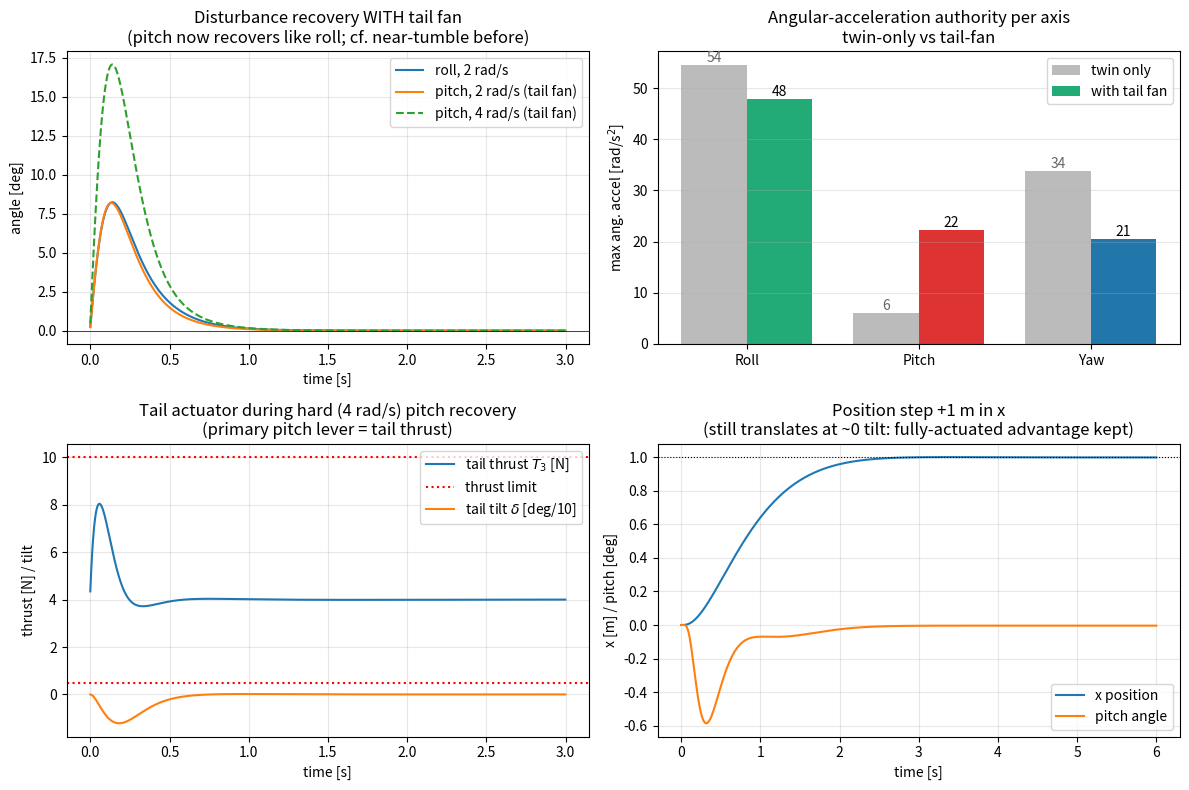

Recreate this plot in Python. (Note: this script raises an exception after producing the figure.)
"""
Twin Rim-Driven Vectored-Thrust UAV + REAR TAIL FAN -- 6-DOF PoC.

Change from baseline: add a THIRD rim-driven ducted fan at the tail
(behind the CG) with a SINGLE rotational DOF about the body y-axis, to
cure the pitch-authority weakness found in the twin-only layout.

Why this should work: in the twin layout both propulsors sit on the
lateral (+/-y) baseline, so the pitch moment arm is exactly zero and
pitch could only be scraped from propeller reaction torque. A fan aft of
the CG at x = -l_t finally gives pitch a real lever arm l_t.

Frames: body axes (x fwd, y right, z DOWN), NED inertial.
Attitude: unit quaternion q=[w,x,y,z] mapping BODY -> NED.

Actuators now (8): u = [T1,a1,b1,  T2,a2,b2,  T3, dlt]
  T1,T2      main fan thrusts            a,b: main fore/aft & lateral tilt
  T3         tail fan thrust             dlt: tail tilt about +y (x-z plane)
"""

import numpy as np
import matplotlib
matplotlib.use("Agg")
import matplotlib.pyplot as plt

np.set_printoptions(precision=4, suppress=True)

# =====================================================================
# 1. REFERENCE VEHICLE  (baseline + tail fan; masses/inertia re-estimated)
# =====================================================================
g   = 9.81
m   = 1.75                      # was 1.50; +0.25 kg tail fan assembly
d   = 0.30                      # main half-span along +/-y [m]
D   = 0.18                      # duct/prop diameter [m]
CT  = 0.10                      # thrust coefficient (placeholder, MEASURE)
CQ  = 0.008                     # torque coefficient (placeholder, MEASURE)
kappa = (CQ/CT) * D             # reaction-torque arm per unit thrust [m]

l_t = 0.35                      # tail arm: tail fan is at x = -l_t [m]
h_t = 0.00                      # tail thrust-line vertical offset from CG [m]

# ---- nominal thrust split (mains + lifting tail) --------------------
W_tot = m*g
T3_0  = 4.0                              # nominal tail thrust (up) [N]
T_m0  = (W_tot - T3_0)/2.0               # nominal per-main thrust [N]
# longitudinal trim: mains must sit forward of CG so pitch balances.
#   2*T_m0*a = l_t*T3_0   ->   a = l_t*T3_0/(2*T_m0)
a = l_t*T3_0/(2.0*T_m0)                  # main fore offset (+x) [m]

# inertia re-estimate (tail mass on centerline at x=-l_t; mains shifted +a)
m_tail, m_main = 0.25, 0.20
Ixx = 0.07                                        # tail on centerline: ~0
Iyy = 0.02 + m_tail*l_t**2 + 2*m_main*a**2        # grows the most
Izz = 0.075 + m_tail*l_t**2 + 2*m_main*a**2
I    = np.diag([Ixx, Iyy, Izz])
Iinv = np.linalg.inv(I)

# fan positions relative to CG
r1 = np.array([ a,  d, 0.0])     # right main (+y), forward
r2 = np.array([ a, -d, 0.0])     # left  main (-y), forward
r3 = np.array([-l_t, 0.0, h_t])  # tail (-x)
sig1, sig2, sig3 = +1.0, -1.0, +1.0     # spin handedness (counter-rot mains)

# actuator limits / dynamics                     (8-vector ordering as above)
T_min,  T_max  = 1.0, 14.0        # main thrust bounds [N]
Tt_min, Tt_max = 0.5, 10.0        # tail thrust bounds [N]
ang_max  = np.deg2rad(35.0)       # main gimbal travel [rad]
dlt_max  = np.deg2rad(45.0)       # tail tilt travel [rad]
rate_max = np.deg2rad(300.0)      # gimbal/tilt slew rate [rad/s]
Tdot_max = 200.0                  # thrust slew [N/s]
tau_g, tau_m = 0.03, 0.03         # 1st-order actuator lags [s]

# =====================================================================
# 2. ACTUATOR PHYSICS: thrust vectors + wrench (3 fans)
# =====================================================================
def main_dir(alpha, beta):
    """Main-fan unit thrust dir. alpha: fore/aft tilt(+x); beta: lateral(+y)."""
    ca, sa = np.cos(alpha), np.sin(alpha)
    cb, sb = np.cos(beta),  np.sin(beta)
    return np.array([sa, ca*sb, -ca*cb])

def tail_dir(dlt):
    """Tail-fan unit thrust dir: nominal up (0,0,-1), tilt dlt about +y
       swings it in the x-z plane -> (-sin dlt, 0, -cos dlt)."""
    return np.array([-np.sin(dlt), 0.0, -np.cos(dlt)])

def wrench(u):
    T1,a1,b1, T2,a2,b2, T3,dl = u
    n1, n2, n3 = main_dir(a1,b1), main_dir(a2,b2), tail_dir(dl)
    F1, F2, F3 = T1*n1, T2*n2, T3*n3
    Q1 = -sig1*kappa*F1;  Q2 = -sig2*kappa*F2;  Q3 = -sig3*kappa*F3
    M1 = np.cross(r1,F1)+Q1
    M2 = np.cross(r2,F2)+Q2
    M3 = np.cross(r3,F3)+Q3
    return np.concatenate([F1+F2+F3, M1+M2+M3])

u_hover = np.array([T_m0,0,0,  T_m0,0,0,  T3_0, 0.0])
W0 = wrench(u_hover)

# =====================================================================
# 3. EFFECTIVENESS MATRIX (6x8) + RANK / CONDITION / AUTHORITY
# =====================================================================
NU = 8
def effectiveness(u, eps=1e-6):
    B = np.zeros((6, NU)); W = wrench(u)
    for j in range(NU):
        du = u.copy(); du[j] += eps
        B[:, j] = (wrench(du) - W)/eps
    return B

B = effectiveness(u_hover)
Bpinv = B.T @ np.linalg.inv(B @ B.T)         # min-norm right pseudoinverse
S_ = np.linalg.svd(B, compute_uv=False)
rank = np.linalg.matrix_rank(B, tol=1e-6)
cond = S_[0]/S_[-1]

def max_axis_moment():
    dT_m = min(T_max - T_m0, T_m0 - T_min)
    Mx = abs(d * (2*dT_m))                          # roll: differential main thrust
    Mz = abs(d * T_m0 * 2*np.sin(ang_max))          # yaw: differential fore/aft tilt
    dT_t = min(Tt_max - T3_0, T3_0 - Tt_min)
    My = abs(l_t * dT_t)                            # PITCH: tail thrust modulation @ arm l_t
    return Mx, My, Mz

Mx_max, My_max, Mz_max = max_axis_moment()
ang_acc = np.array([Mx_max/Ixx, My_max/Iyy, Mz_max/Izz])

print("="*68)
print("TAIL-FAN CONFIG -- EFFECTIVENESS / CONTROLLABILITY (hover lin.)")
print("="*68)
print(f"mass {m:.2f} kg | tail arm l_t {l_t:.2f} m | main fore offset a {a*1000:5.1f} mm")
print(f"nominal thrust: mains {T_m0:.2f} N each, tail {T3_0:.2f} N")
print(f"inertia diag [Ixx Iyy Izz] = [{Ixx:.3f} {Iyy:.3f} {Izz:.3f}] kg m^2")
print(f"kappa (reaction arm) {kappa*1000:.2f} mm")
print(f"\nHover wrench [Fx Fy Fz Mx My Mz]: {W0}")
print("\nB = d[Fx Fy Fz Mx My Mz]/d[T1 a1 b1  T2 a2 b2  T3 dlt]  (6x8):")
print(B)
print(f"\nrank(B)          : {rank} / 6  -> {'FULL RANK (6-DOF reachable)' if rank==6 else 'RANK DEFICIENT'}")
print(f"singular values  : {S_}")
print(f"condition number : {cond:.1f}   (baseline twin-only was ~69)")
print("\nMax moment authority per axis (vertical force held = weight):")
print(f"  Roll  Mx_max = {Mx_max:6.3f} N m -> {ang_acc[0]:6.1f} rad/s^2")
print(f"  Pitch My_max = {My_max:6.3f} N m -> {ang_acc[1]:6.1f} rad/s^2   <-- was 6.1")
print(f"  Yaw   Mz_max = {Mz_max:6.3f} N m -> {ang_acc[2]:6.1f} rad/s^2")
print(f"\nPitch/roll authority ratio: {ang_acc[1]/ang_acc[0]:.2f} "
      f"(was 0.11);  pitch/yaw: {ang_acc[1]/ang_acc[2]:.2f} (was 0.18)")

# pitch effectiveness split: thrust-modulation vs tilt (columns 6,7 of B, row My=4)
print("\nPitch-moment effectiveness (row My):")
print(f"  d(My)/d(T3)  = {B[4,6]:+.4f} N m per N     (tail thrust modulation -- primary)")
print(f"  d(My)/d(dlt) = {B[4,7]:+.4f} N m per rad   (tail tilt about y; grows with h_t)")

# =====================================================================
# 4. QUATERNION + 6-DOF DYNAMICS
# =====================================================================
def qmul(a,b):
    w1,x1,y1,z1=a; w2,x2,y2,z2=b
    return np.array([w1*w2-x1*x2-y1*y2-z1*z2, w1*x2+x1*w2+y1*z2-z1*y2,
                     w1*y2-x1*z2+y1*w2+z1*x2, w1*z2+x1*y2-y1*x2+z1*w2])
def qconj(a): return np.array([a[0],-a[1],-a[2],-a[3]])
def q2R(q):
    w,x,y,z=q
    return np.array([[1-2*(y*y+z*z),2*(x*y-w*z),2*(x*z+w*y)],
                     [2*(x*y+w*z),1-2*(x*x+z*z),2*(y*z-w*x)],
                     [2*(x*z-w*y),2*(y*z+w*x),1-2*(x*x+y*y)]])
def q2euler(q):
    w,x,y,z=q
    return np.array([np.arctan2(2*(w*x+y*z),1-2*(x*x+y*y)),
                     np.arcsin(np.clip(2*(w*y-z*x),-1,1)),
                     np.arctan2(2*(w*z+x*y),1-2*(y*y+z*z))])

def rb_deriv(x, W):
    v=x[3:6]; q=x[6:10]; w=x[10:13]
    R=q2R(q)
    F_ned = R@W[0:3] + np.array([0,0,m*g])
    return np.concatenate([v, F_ned/m, 0.5*qmul(q,np.array([0,*w])),
                           Iinv@(W[3:6]-np.cross(w, I@w))])

# =====================================================================
# 5. CASCADED CONTROLLER + ALLOCATION (pseudoinverse over 8 actuators)
# =====================================================================
Kp_pos, Kd_pos = 4.0, 3.5
Kp_att, Kd_att = 40.0, 12.0
lo = np.array([T_min,-ang_max,-ang_max, T_min,-ang_max,-ang_max, Tt_min,-dlt_max])
hi = np.array([T_max, ang_max, ang_max, T_max, ang_max, ang_max, Tt_max, dlt_max])

def controller(x, ref):
    p=x[0:3]; v=x[3:6]; q=x[6:10]; w=x[10:13]
    p_des,v_des,q_des = ref
    R=q2R(q)
    a_des = Kp_pos*(p_des-p)+Kd_pos*(v_des-v)
    F_body_des = R.T @ (m*a_des - np.array([0,0,m*g]))
    qerr = qmul(qconj(q_des), q)
    if qerr[0]<0: qerr=-qerr
    ang_acc_des = -Kp_att*(2*qerr[1:4]) - Kd_att*w
    M_des = I@ang_acc_des + np.cross(w, I@w)
    W_des = np.concatenate([F_body_des, M_des])
    u = u_hover + Bpinv @ (W_des - W0)
    return np.clip(u, lo, hi)

tau = np.array([tau_m,tau_g,tau_g, tau_m,tau_g,tau_g, tau_m,tau_g])
rmx = np.array([Tdot_max,rate_max,rate_max, Tdot_max,rate_max,rate_max,
                Tdot_max,rate_max])
def actuator_step(u_act, u_cmd, dt):
    tgt = u_act + (u_cmd-u_act)*(dt/tau)
    du  = np.clip(tgt-u_act, -rmx*dt, rmx*dt)
    return np.clip(u_act+du, lo, hi)

def simulate(t_end, ref_fn, x0, dt=0.002):
    N=int(t_end/dt)
    X=np.zeros((N,13)); U=np.zeros((N,NU)); Tl=np.zeros(N)
    x=x0.copy(); u_act=u_hover.copy()
    for k in range(N):
        t=k*dt; ref=ref_fn(t)
        u_act=actuator_step(u_act, controller(x,ref), dt)
        W=wrench(u_act)
        k1=rb_deriv(x,W); k2=rb_deriv(x+0.5*dt*k1,W)
        k3=rb_deriv(x+0.5*dt*k2,W); k4=rb_deriv(x+dt*k3,W)
        x=x+(dt/6)*(k1+2*k2+2*k3+k4)
        x[6:10]/=np.linalg.norm(x[6:10])
        X[k]=x; U[k]=u_act; Tl[k]=t
    return Tl,X,U

def x_init(p=(0,0,0), v=(0,0,0), q=(1,0,0,0), w=(0,0,0)):
    return np.concatenate([p,v,q,w]).astype(float)
level=(1,0,0,0)
hold = lambda pd: (lambda t:(np.array(pd,float),np.zeros(3),np.array(level,float)))

tA,XA,UA    = simulate(4.0, hold((0,0,0)), x_init())
tB1,XB1,UB1 = simulate(3.0, hold((0,0,0)), x_init(w=(2.0,0,0)))   # roll 2
tB2,XB2,UB2 = simulate(3.0, hold((0,0,0)), x_init(w=(0,2.0,0)))   # pitch 2
tB3,XB3,UB3 = simulate(3.0, hold((0,0,0)), x_init(w=(0,4.0,0)))   # pitch 4 (the old near-tumble)
tC,XC,UC    = simulate(6.0, hold((1,0,0)), x_init())              # +1 m x step

eA =np.array([q2euler(q) for q in XA[:,6:10]])
e1 =np.array([q2euler(q) for q in XB1[:,6:10]])
e2 =np.array([q2euler(q) for q in XB2[:,6:10]])
e3 =np.array([q2euler(q) for q in XB3[:,6:10]])
eC =np.array([q2euler(q) for q in XC[:,6:10]])
def settle(t,s,tol=np.deg2rad(2.0)):
    idx=np.where(np.abs(s)>tol)[0]; return t[idx[-1]] if len(idx) else 0.0

print("\n"+"="*68); print("CLOSED-LOOP RESULTS  (tail-fan config)"); print("="*68)
print(f"Hover: max attitude {np.rad2deg(np.abs(eA).max()):.3f} deg, "
      f"drift {np.abs(XA[:,0:3]).max()*1000:.2f} mm")
print(f"Roll  disturb 2 rad/s : peak {np.rad2deg(np.abs(e1[:,0]).max()):5.1f} deg, "
      f"settle {settle(tB1,e1[:,0]):.2f} s")
print(f"Pitch disturb 2 rad/s : peak {np.rad2deg(np.abs(e2[:,1]).max()):5.1f} deg, "
      f"settle {settle(tB2,e2[:,1]):.2f} s   (twin-only was 25.9 deg / 1.02 s)")
print(f"Pitch disturb 4 rad/s : peak {np.rad2deg(np.abs(e3[:,1]).max()):5.1f} deg, "
      f"settle {settle(tB3,e3[:,1]):.2f} s   (twin-only was 89.9 deg / 2.95 s, near-tumble)")
tsat = np.mean(np.abs(UB3[:,7])>0.98*dlt_max)*100
ttsat= np.mean((UB3[:,6]>0.98*Tt_max)|(UB3[:,6]<1.02*Tt_min))*100
print(f"Tail-tilt saturation during hard pitch recovery: {tsat:.1f}% of samples")
print(f"Tail-thrust saturation during hard pitch recovery: {ttsat:.1f}% of samples")
print(f"Position step +1 m: settle {settle(tC,XC[:,0]-1.0,0.02):.2f} s, "
      f"max tilt {np.rad2deg(np.abs(eC[:,1]).max()):.2f} deg")

# =====================================================================
# 6. PLOTS
# =====================================================================
fig, ax = plt.subplots(2, 2, figsize=(12, 8))

ax[0,0].plot(tB1, np.rad2deg(e1[:,0]), label="roll, 2 rad/s")
ax[0,0].plot(tB2, np.rad2deg(e2[:,1]), label="pitch, 2 rad/s (tail fan)")
ax[0,0].plot(tB3, np.rad2deg(e3[:,1]), '--', label="pitch, 4 rad/s (tail fan)")
ax[0,0].axhline(0,color='k',lw=0.5)
ax[0,0].set_title("Disturbance recovery WITH tail fan\n(pitch now recovers like roll; cf. near-tumble before)")
ax[0,0].set_xlabel("time [s]"); ax[0,0].set_ylabel("angle [deg]"); ax[0,0].legend(); ax[0,0].grid(alpha=0.3)

names=["Roll","Pitch","Yaw"]
old=np.array([54.5,6.1,33.8]); new=ang_acc
xpos=np.arange(3); wd=0.38
ax[0,1].bar(xpos-wd/2, old, wd, label="twin only", color="#bbb")
ax[0,1].bar(xpos+wd/2, new, wd, label="with tail fan", color=["#2a7","#d33","#27a"])
ax[0,1].set_xticks(xpos); ax[0,1].set_xticklabels(names)
ax[0,1].set_title("Angular-acceleration authority per axis\ntwin-only vs tail-fan")
ax[0,1].set_ylabel("max ang. accel [rad/s$^2$]"); ax[0,1].legend(); ax[0,1].grid(alpha=0.3,axis='y')
for xp,v in zip(xpos+wd/2,new): ax[0,1].text(xp,v,f"{v:.0f}",ha='center',va='bottom')
for xp,v in zip(xpos-wd/2,old): ax[0,1].text(xp,v,f"{v:.0f}",ha='center',va='bottom',color='#666')

ax[1,0].plot(tB3, UB3[:,6], label=r"tail thrust $T_3$ [N]")
ax[1,0].axhline(Tt_max,color='r',ls=':',label="thrust limit")
ax[1,0].axhline(Tt_min,color='r',ls=':')
ax[1,0].plot(tB3, np.rad2deg(UB3[:,7])/10.0, label=r"tail tilt $\delta$ [deg/10]")
ax[1,0].set_title("Tail actuator during hard (4 rad/s) pitch recovery\n(primary pitch lever = tail thrust)")
ax[1,0].set_xlabel("time [s]"); ax[1,0].set_ylabel("thrust [N] / tilt"); ax[1,0].legend(); ax[1,0].grid(alpha=0.3)

ax[1,1].plot(tC, XC[:,0], label="x position")
ax[1,1].plot(tC, np.rad2deg(eC[:,1]), label="pitch angle")
ax[1,1].axhline(1.0,color='k',ls=':',lw=0.8)
ax[1,1].set_title("Position step +1 m in x\n(still translates at ~0 tilt: fully-actuated advantage kept)")
ax[1,1].set_xlabel("time [s]"); ax[1,1].set_ylabel("x [m] / pitch [deg]"); ax[1,1].legend(); ax[1,1].grid(alpha=0.3)

plt.tight_layout()
plt.savefig("/home/claude/tail_poc_results.png", dpi=120, bbox_inches="tight")
print("\nSaved: tail_poc_results.png")
